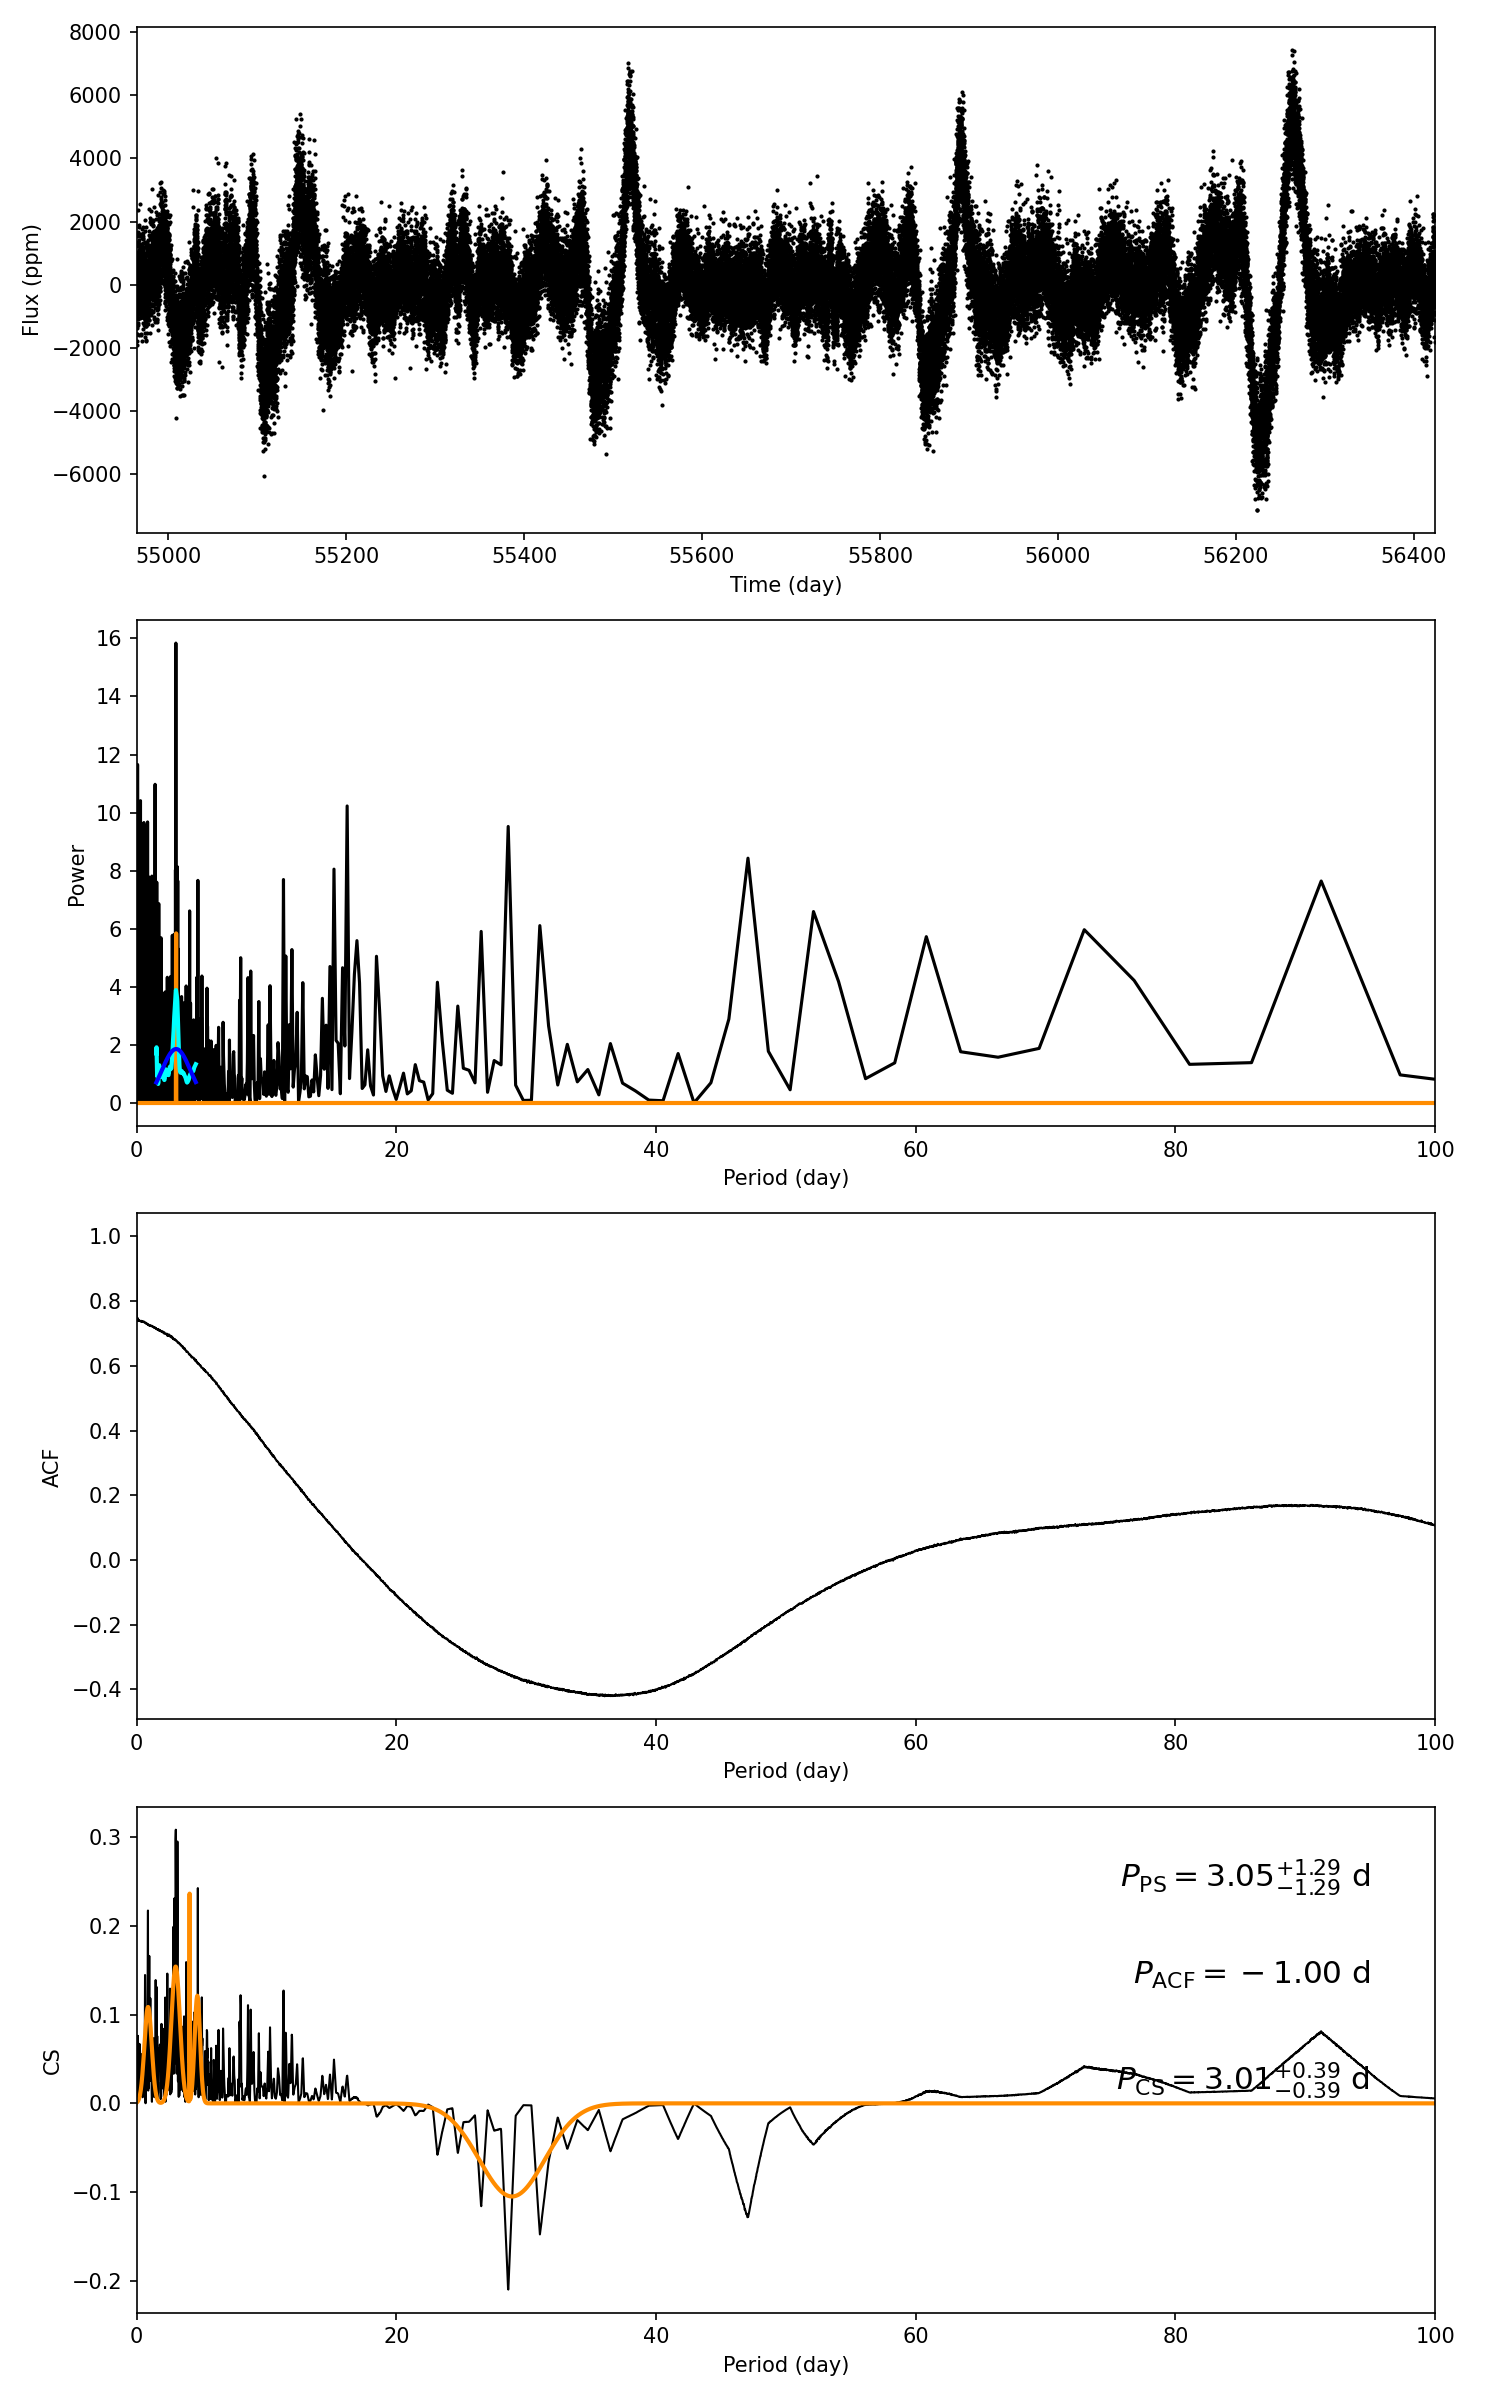

Data behind this chart, as committed beside it:
target_id, prot_ps, prot_acf, prot_cs, e_prot_ps, E_prot_ps, e_prot_acf, E_prot_acf, e_prot_cs, E_prot_cs, sph_ps, sph_acf, sph_cs, e_sph_ps, e_sph_acf, e_sph_cs, h_ps, fa_prob_ps, hacf, gacf, hcs
3545251, 3.05, -1.0, 3.012, 1.292, 1.292, -1.0, -1.0, 0.388, 0.388, 922.8, -1.0, 915.1, 274.4, -1.0, 274.6, 15.84, 1.3258570041951317e-07, -1.0, -1.0, 0.3084
